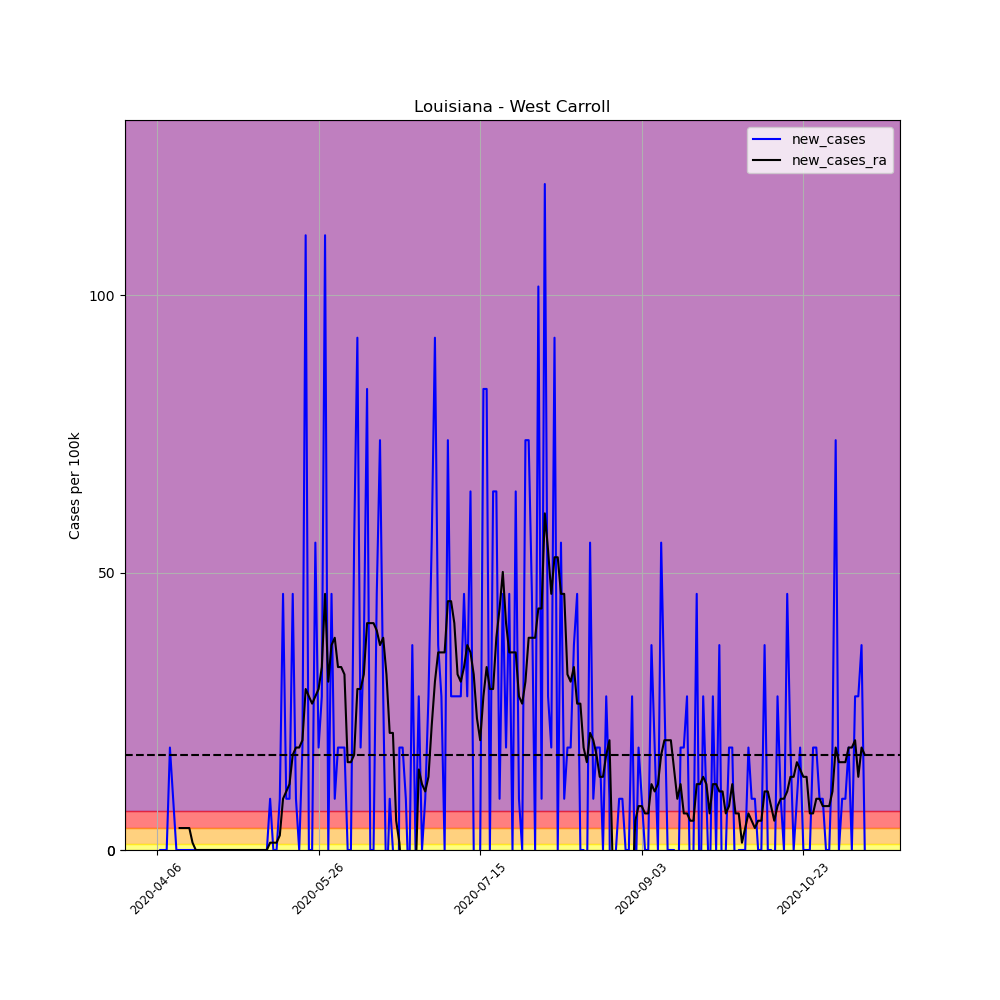

The table this chart was drawn from, first rows:
, date, county, state, fips, cases, deaths, COUNTY, STNAME, CTYNAME, POPESTIMATE2019, per_100k, per_100k_ra, new_cases, new_cases_ra
568763, 2020-04-06, West Carroll, Louisiana, 22123, 1, 0, 123, Louisiana, West Carroll, 10830, 9.234, , , 
568764, 2020-04-07, West Carroll, Louisiana, 22123, 1, 0, 123, Louisiana, West Carroll, 10830, 9.234, , 0.0, 
568765, 2020-04-08, West Carroll, Louisiana, 22123, 1, 0, 123, Louisiana, West Carroll, 10830, 9.234, , 0.0, 
568766, 2020-04-09, West Carroll, Louisiana, 22123, 1, 0, 123, Louisiana, West Carroll, 10830, 9.234, , 0.0, 
568767, 2020-04-10, West Carroll, Louisiana, 22123, 3, 0, 123, Louisiana, West Carroll, 10830, 27.7, , 18.47, 
568768, 2020-04-11, West Carroll, Louisiana, 22123, 4, 0, 123, Louisiana, West Carroll, 10830, 36.93, , 9.234, 
568769, 2020-04-12, West Carroll, Louisiana, 22123, 4, 0, 123, Louisiana, West Carroll, 10830, 36.93, 19.79, 0.0, 
568770, 2020-04-13, West Carroll, Louisiana, 22123, 4, 0, 123, Louisiana, West Carroll, 10830, 36.93, 23.74, 0.0, 3.957
568771, 2020-04-14, West Carroll, Louisiana, 22123, 4, 0, 123, Louisiana, West Carroll, 10830, 36.93, 27.7, 0.0, 3.957
568772, 2020-04-15, West Carroll, Louisiana, 22123, 4, 0, 123, Louisiana, West Carroll, 10830, 36.93, 31.66, 0.0, 3.957
568773, 2020-04-16, West Carroll, Louisiana, 22123, 4, 0, 123, Louisiana, West Carroll, 10830, 36.93, 35.62, 0.0, 3.957
568774, 2020-04-17, West Carroll, Louisiana, 22123, 4, 0, 123, Louisiana, West Carroll, 10830, 36.93, 36.93, 0.0, 1.319
568775, 2020-04-18, West Carroll, Louisiana, 22123, 4, 0, 123, Louisiana, West Carroll, 10830, 36.93, 36.93, 0.0, 0.0
568776, 2020-04-19, West Carroll, Louisiana, 22123, 4, 0, 123, Louisiana, West Carroll, 10830, 36.93, 36.93, 0.0, 0.0
568777, 2020-04-20, West Carroll, Louisiana, 22123, 4, 0, 123, Louisiana, West Carroll, 10830, 36.93, 36.93, 0.0, 0.0
568778, 2020-04-21, West Carroll, Louisiana, 22123, 4, 0, 123, Louisiana, West Carroll, 10830, 36.93, 36.93, 0.0, 0.0
568779, 2020-04-22, West Carroll, Louisiana, 22123, 4, 0, 123, Louisiana, West Carroll, 10830, 36.93, 36.93, 0.0, 0.0
568780, 2020-04-23, West Carroll, Louisiana, 22123, 4, 0, 123, Louisiana, West Carroll, 10830, 36.93, 36.93, 0.0, 0.0
568781, 2020-04-24, West Carroll, Louisiana, 22123, 4, 0, 123, Louisiana, West Carroll, 10830, 36.93, 36.93, 0.0, 0.0
568782, 2020-04-25, West Carroll, Louisiana, 22123, 4, 0, 123, Louisiana, West Carroll, 10830, 36.93, 36.93, 0.0, 0.0
568783, 2020-04-26, West Carroll, Louisiana, 22123, 4, 0, 123, Louisiana, West Carroll, 10830, 36.93, 36.93, 0.0, 0.0
568784, 2020-04-27, West Carroll, Louisiana, 22123, 4, 0, 123, Louisiana, West Carroll, 10830, 36.93, 36.93, 0.0, 0.0
568785, 2020-04-28, West Carroll, Louisiana, 22123, 4, 0, 123, Louisiana, West Carroll, 10830, 36.93, 36.93, 0.0, 0.0
568786, 2020-04-29, West Carroll, Louisiana, 22123, 4, 0, 123, Louisiana, West Carroll, 10830, 36.93, 36.93, 0.0, 0.0
568787, 2020-04-30, West Carroll, Louisiana, 22123, 4, 0, 123, Louisiana, West Carroll, 10830, 36.93, 36.93, 0.0, 0.0
568788, 2020-05-01, West Carroll, Louisiana, 22123, 4, 0, 123, Louisiana, West Carroll, 10830, 36.93, 36.93, 0.0, 0.0
568789, 2020-05-02, West Carroll, Louisiana, 22123, 4, 0, 123, Louisiana, West Carroll, 10830, 36.93, 36.93, 0.0, 0.0
568790, 2020-05-03, West Carroll, Louisiana, 22123, 4, 0, 123, Louisiana, West Carroll, 10830, 36.93, 36.93, 0.0, 0.0
568791, 2020-05-04, West Carroll, Louisiana, 22123, 4, 0, 123, Louisiana, West Carroll, 10830, 36.93, 36.93, 0.0, 0.0
568792, 2020-05-05, West Carroll, Louisiana, 22123, 4, 0, 123, Louisiana, West Carroll, 10830, 36.93, 36.93, 0.0, 0.0
568793, 2020-05-06, West Carroll, Louisiana, 22123, 4, 0, 123, Louisiana, West Carroll, 10830, 36.93, 36.93, 0.0, 0.0
568794, 2020-05-07, West Carroll, Louisiana, 22123, 4, 0, 123, Louisiana, West Carroll, 10830, 36.93, 36.93, 0.0, 0.0
568795, 2020-05-08, West Carroll, Louisiana, 22123, 4, 0, 123, Louisiana, West Carroll, 10830, 36.93, 36.93, 0.0, 0.0
568796, 2020-05-09, West Carroll, Louisiana, 22123, 4, 0, 123, Louisiana, West Carroll, 10830, 36.93, 36.93, 0.0, 0.0
568797, 2020-05-10, West Carroll, Louisiana, 22123, 4, 0, 123, Louisiana, West Carroll, 10830, 36.93, 36.93, 0.0, 0.0
568798, 2020-05-11, West Carroll, Louisiana, 22123, 5, 0, 123, Louisiana, West Carroll, 10830, 46.17, 38.25, 9.234, 1.319
568799, 2020-05-12, West Carroll, Louisiana, 22123, 5, 0, 123, Louisiana, West Carroll, 10830, 46.17, 39.57, 0.0, 1.319
568800, 2020-05-13, West Carroll, Louisiana, 22123, 5, 0, 123, Louisiana, West Carroll, 10830, 46.17, 40.89, 0.0, 1.319
568801, 2020-05-14, West Carroll, Louisiana, 22123, 6, 0, 123, Louisiana, West Carroll, 10830, 55.4, 43.53, 9.234, 2.638
568802, 2020-05-15, West Carroll, Louisiana, 22123, 11, 0, 123, Louisiana, West Carroll, 10830, 101.6, 52.76, 46.17, 9.234
568803, 2020-05-16, West Carroll, Louisiana, 22123, 12, 0, 123, Louisiana, West Carroll, 10830, 110.8, 63.32, 9.234, 10.55
568804, 2020-05-17, West Carroll, Louisiana, 22123, 13, 0, 123, Louisiana, West Carroll, 10830, 120, 75.19, 9.234, 11.87
568805, 2020-05-18, West Carroll, Louisiana, 22123, 18, 0, 123, Louisiana, West Carroll, 10830, 166.2, 92.34, 46.17, 17.15
568806, 2020-05-19, West Carroll, Louisiana, 22123, 19, 0, 123, Louisiana, West Carroll, 10830, 175.4, 110.8, 9.234, 18.47
568807, 2020-05-20, West Carroll, Louisiana, 22123, 19, 0, 123, Louisiana, West Carroll, 10830, 175.4, 129.3, 0.0, 18.47
568808, 2020-05-21, West Carroll, Louisiana, 22123, 21, 0, 123, Louisiana, West Carroll, 10830, 193.9, 149.1, 18.47, 19.79
568809, 2020-05-22, West Carroll, Louisiana, 22123, 33, 0, 123, Louisiana, West Carroll, 10830, 304.7, 178.1, 110.8, 29.02
568810, 2020-05-23, West Carroll, Louisiana, 22123, 33, 0, 123, Louisiana, West Carroll, 10830, 304.7, 205.8, 0.0, 27.7
568811, 2020-05-24, West Carroll, Louisiana, 22123, 33, 0, 123, Louisiana, West Carroll, 10830, 304.7, 232.2, 0.0, 26.38
568812, 2020-05-25, West Carroll, Louisiana, 22123, 39, 0, 123, Louisiana, West Carroll, 10830, 360.1, 259.9, 55.4, 27.7
568813, 2020-05-26, West Carroll, Louisiana, 22123, 41, 0, 123, Louisiana, West Carroll, 10830, 378.6, 288.9, 18.47, 29.02
568814, 2020-05-27, West Carroll, Louisiana, 22123, 44, 0, 123, Louisiana, West Carroll, 10830, 406.3, 321.9, 27.7, 32.98
568815, 2020-05-28, West Carroll, Louisiana, 22123, 56, 0, 123, Louisiana, West Carroll, 10830, 517.1, 368, 110.8, 46.17
568816, 2020-05-29, West Carroll, Louisiana, 22123, 56, 0, 123, Louisiana, West Carroll, 10830, 517.1, 398.4, 0.0, 30.34
568817, 2020-05-30, West Carroll, Louisiana, 22123, 61, 0, 123, Louisiana, West Carroll, 10830, 563.3, 435.3, 46.17, 36.93
568818, 2020-05-31, West Carroll, Louisiana, 22123, 62, 0, 123, Louisiana, West Carroll, 10830, 572.5, 473.6, 9.234, 38.25
568819, 2020-06-01, West Carroll, Louisiana, 22123, 64, 0, 123, Louisiana, West Carroll, 10830, 591, 506.5, 18.47, 32.98
568820, 2020-06-02, West Carroll, Louisiana, 22123, 66, 0, 123, Louisiana, West Carroll, 10830, 609.4, 539.5, 18.47, 32.98
568821, 2020-06-03, West Carroll, Louisiana, 22123, 68, 0, 123, Louisiana, West Carroll, 10830, 627.9, 571.2, 18.47, 31.66
568822, 2020-06-04, West Carroll, Louisiana, 22123, 68, 0, 123, Louisiana, West Carroll, 10830, 627.9, 587, 0.0, 15.83
... 160 more rows
